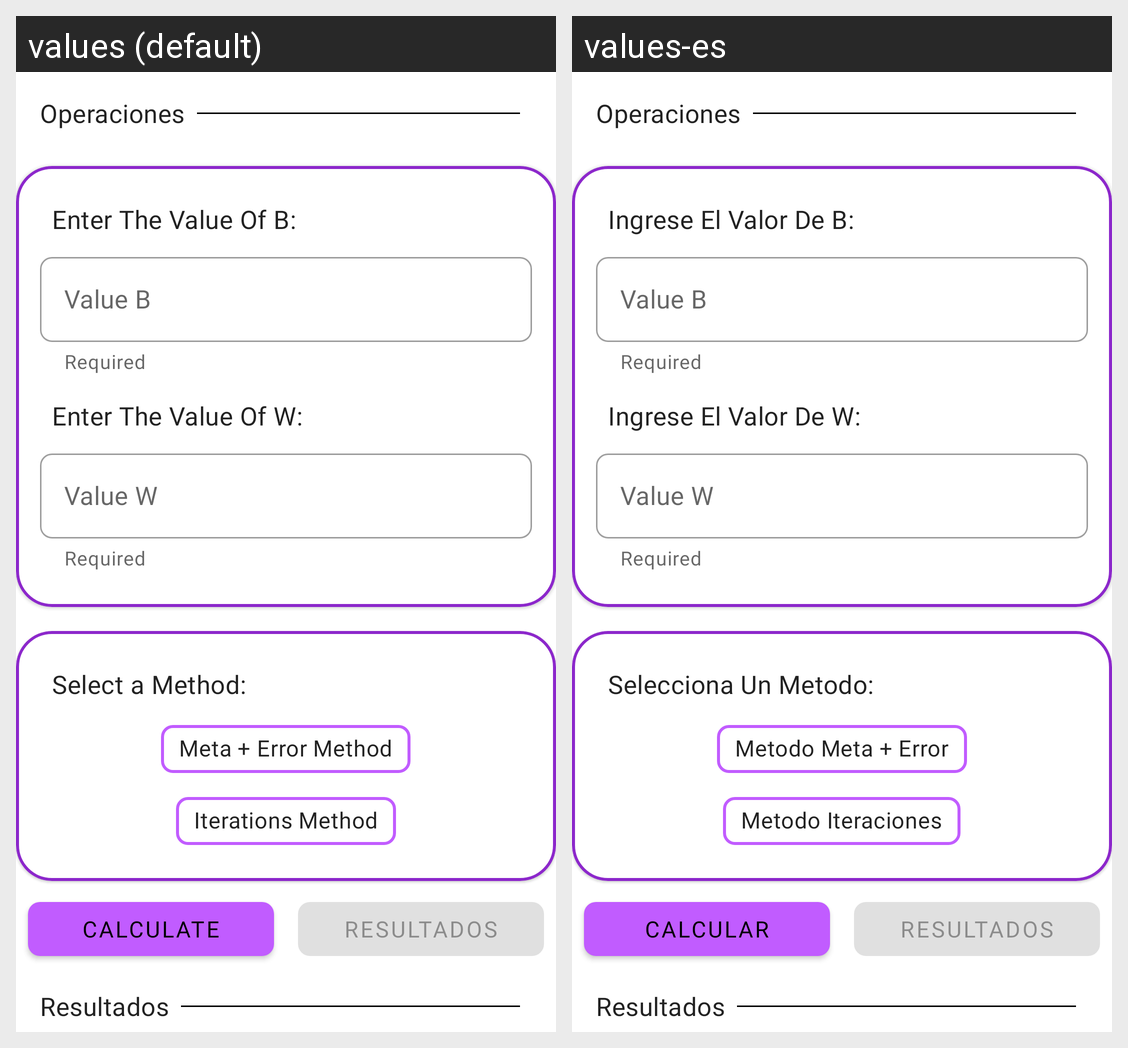

For this localized Android screen grid, give each drawn string resource with its value in every locale shown.
Android screen res/layout/fragment_manual_calculo.xml rendered under 2 locales, left to right: values (default), values-es. Device: Nexus 5 (rendered at 1080×1920; each locale shown at half size, 540×960, under a caption strip naming it); theme Theme.AITrainer.
Strings drawn on this screen, with the default value and each locale's value (text and hints the layout hard-codes, and strings that could not be matched under every locale, appear in the picture but are not listed):

tv_insert_b
  values: Enter The Value Of B:
  values-es: Ingrese El Valor De B:

value_b
  values: Value B
  values-es: Value B

tv_insert_w
  values: Enter The Value Of W:
  values-es: Ingrese El Valor De W:

value_w
  values: Value W
  values-es: Value W

tv_selected_method
  values: Select a Method:
  values-es: Selecciona Un Metodo:

method_meta_error
  values: Meta + Error Method
  values-es: Metodo Meta + Error

method_iterations
  values: Iterations Method
  values-es: Metodo Iteraciones

btn_calculate
  values: Calculate
  values-es: Calcular

btn_view_results
  values: Resultados
  values-es: Resultados
